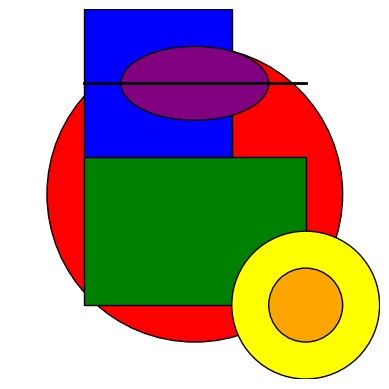

Python code for this plot:
import matplotlib.pyplot as plt
import numpy as np
from matplotlib.patches import Ellipse  #IMported File

fig, ax = plt.subplots()

circle = plt.Circle((0.5, 0.5), 0.4, edgecolor='black', facecolor='red')
ax.add_patch(circle)

rectangle = plt.Rectangle((0.2, 0.2), 0.6, 0.4, edgecolor='black', facecolor='green')
ax.add_patch(rectangle)

square = plt.Rectangle((0.2, 0.6), 0.4, 0.4, edgecolor='black', facecolor='blue')
ax.add_patch(square)

circle_outer = plt.Circle((0.8, 0.2), 0.2, edgecolor='black', facecolor='yellow')
circle_inner = plt.Circle((0.8, 0.2), 0.1, edgecolor='black', facecolor='orange')
ax.add_patch(circle_outer)
ax.add_patch(circle_inner)

ellipse = Ellipse((0.5, 0.8), 0.4, 0.2, edgecolor='black', facecolor='purple')  # Corrected line
ax.add_patch(ellipse)

line = plt.Line2D([0.2, 0.8], [0.8, 0.8], color='black', linewidth=2)
ax.add_line(line)

ax.set_xlim(0, 1)
ax.set_ylim(0, 1)
ax.set_aspect('equal', adjustable='box')

ax.axis('off')

plt.show()
